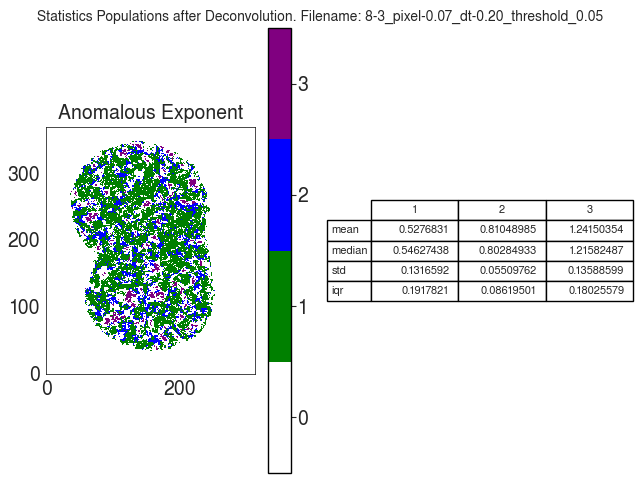

The data file committed next to this chart (first rows):
A
, 1, 2, 3
mean, 0.5277, 0.8105, 1.242
median, 0.5463, 0.8028, 1.216
std, 0.1317, 0.0551, 0.1359
iqr, 0.1918, 0.0862, 0.1803
